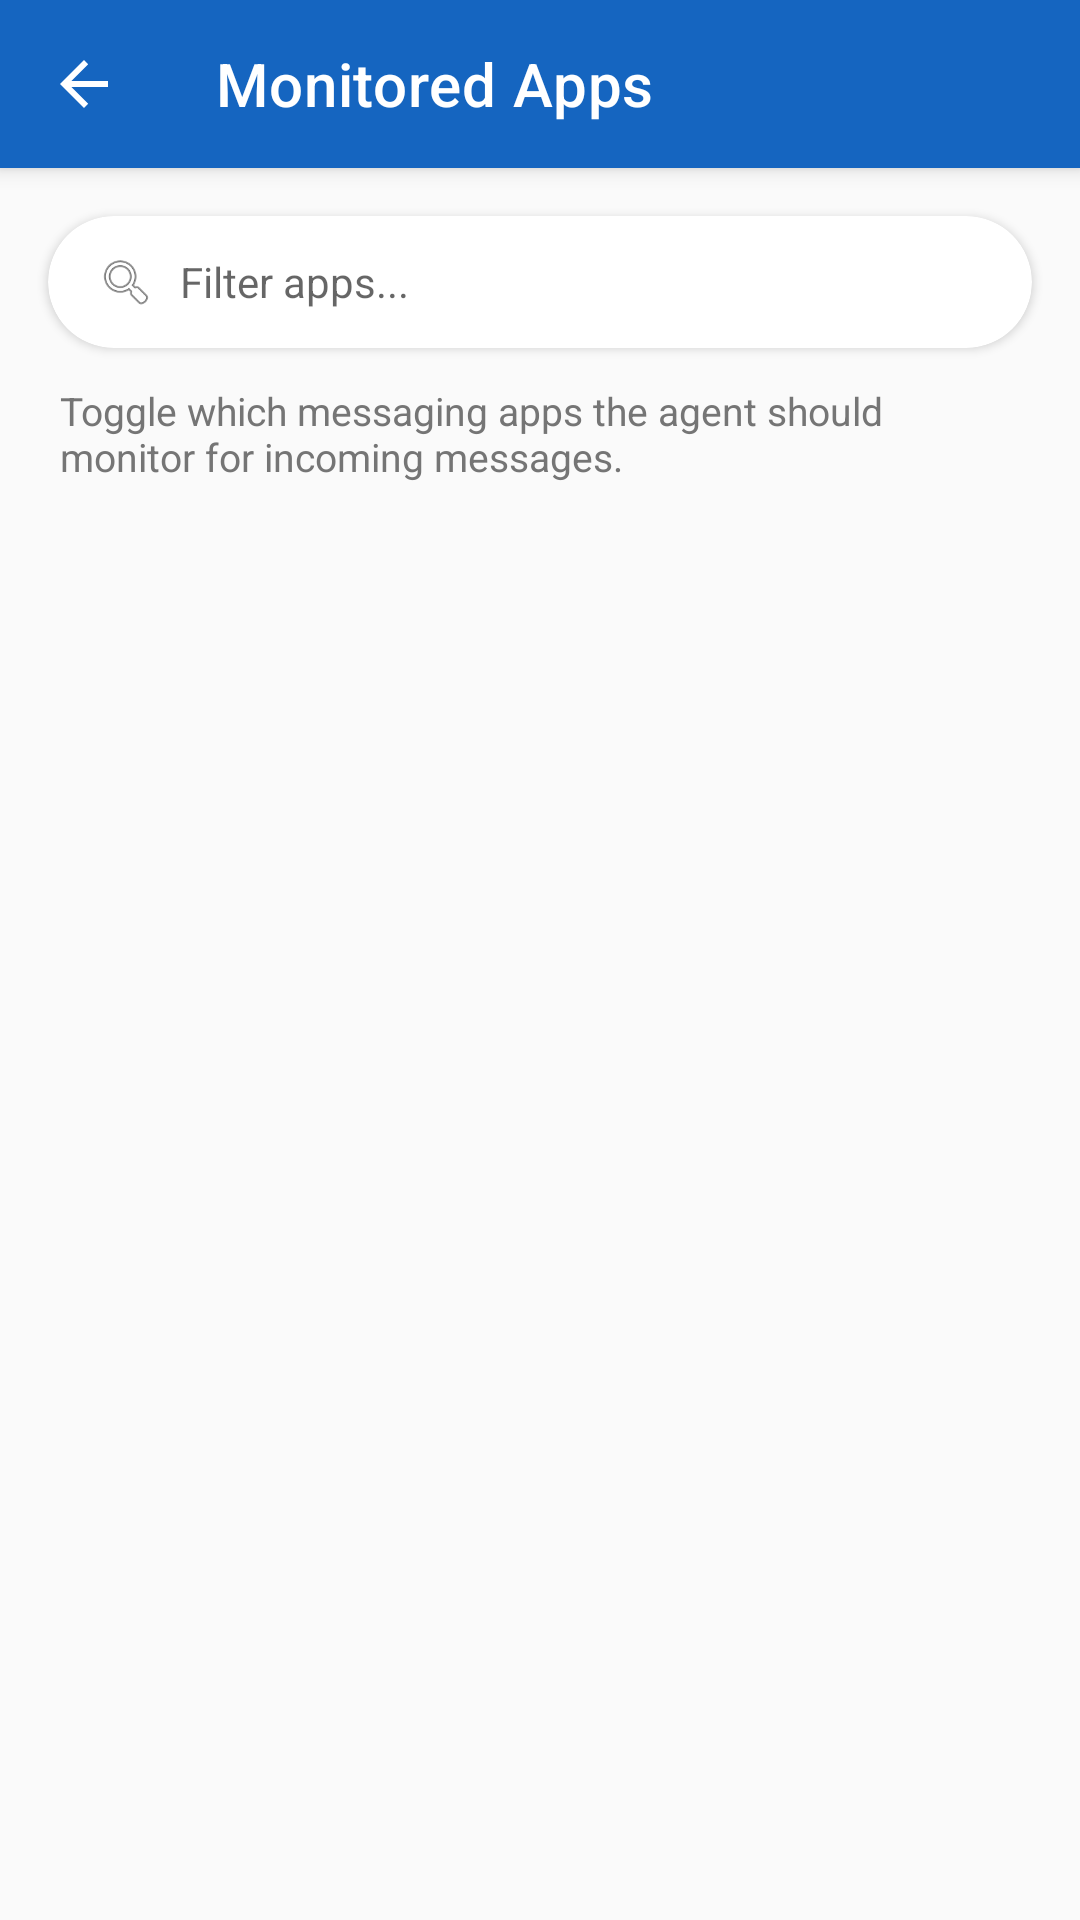

Reconstruct the res/layout file that produces this screen, plus the resources it refers to.
<!-- AndroidManifest.xml: application theme AppTheme -->
<!-- res/layout/activity_app_selector.xml -->
<?xml version="1.0" encoding="utf-8"?>
<androidx.coordinatorlayout.widget.CoordinatorLayout
    xmlns:android="http://schemas.android.com/apk/res/android"
    xmlns:app="http://schemas.android.com/apk/res-auto"
    android:layout_width="match_parent"
    android:layout_height="match_parent"
    android:background="@color/background">

    <com.google.android.material.appbar.AppBarLayout
        android:layout_width="match_parent"
        android:layout_height="wrap_content"
        android:theme="@style/ThemeOverlay.MaterialComponents.Dark.ActionBar">

        <androidx.appcompat.widget.Toolbar
            android:id="@+id/toolbarAppSelector"
            android:layout_width="match_parent"
            android:layout_height="?attr/actionBarSize"
            android:background="@color/primary"
            app:title="Monitored Apps"
            app:titleTextColor="@color/white"
            app:navigationIcon="?attr/homeAsUpIndicator" />

    </com.google.android.material.appbar.AppBarLayout>

    <LinearLayout
        android:layout_width="match_parent"
        android:layout_height="match_parent"
        android:orientation="vertical"
        app:layout_behavior="@string/appbar_scrolling_view_behavior">

        
        <com.google.android.material.card.MaterialCardView
            android:layout_width="match_parent"
            android:layout_height="wrap_content"
            android:layout_marginStart="16dp"
            android:layout_marginEnd="16dp"
            android:layout_marginTop="16dp"
            android:layout_marginBottom="12dp"
            app:cardCornerRadius="24dp"
            app:cardElevation="2dp"
            app:cardBackgroundColor="@color/card_background">

            <LinearLayout
                android:layout_width="match_parent"
                android:layout_height="wrap_content"
                android:orientation="horizontal"
                android:gravity="center_vertical"
                android:paddingStart="16dp"
                android:paddingEnd="8dp">

                <ImageView
                    android:layout_width="20dp"
                    android:layout_height="20dp"
                    android:src="@android:drawable/ic_menu_search"
                    android:contentDescription="Search apps"
                    android:layout_marginEnd="8dp" />

                <EditText
                    android:id="@+id/etSearchApps"
                    android:layout_width="0dp"
                    android:layout_height="44dp"
                    android:layout_weight="1"
                    android:hint="Filter apps..."
                    android:textSize="14sp"
                    android:background="@android:color/transparent"
                    android:inputType="text"
                    android:imeOptions="actionSearch"
                    android:maxLines="1" />

            </LinearLayout>

        </com.google.android.material.card.MaterialCardView>

        
        <TextView
            android:layout_width="match_parent"
            android:layout_height="wrap_content"
            android:text="Toggle which messaging apps the agent should monitor for incoming messages."
            android:textSize="13sp"
            android:textColor="@color/text_secondary"
            android:paddingStart="20dp"
            android:paddingEnd="20dp"
            android:layout_marginBottom="8dp" />

        
        <ScrollView
            android:layout_width="match_parent"
            android:layout_height="0dp"
            android:layout_weight="1"
            android:clipToPadding="false">

            <LinearLayout
                android:id="@+id/layoutAppList"
                android:layout_width="match_parent"
                android:layout_height="wrap_content"
                android:orientation="vertical"
                android:paddingStart="16dp"
                android:paddingEnd="16dp"
                android:paddingBottom="16dp">

                
                

            </LinearLayout>

        </ScrollView>

    </LinearLayout>

</androidx.coordinatorlayout.widget.CoordinatorLayout>
<!-- resources referenced by this layout -->
<resources>
  <color name="background">#FAFAFA</color>
  <color name="card_background">#FFFFFF</color>
  <color name="primary">#1565C0</color>
  <color name="text_secondary">#757575</color>
  <color name="white">#FFFFFF</color>
  <style name="AppTheme" parent="Theme.MaterialComponents.Light.NoActionBar">
          <item name="colorPrimary">@color/primary</item>
          <item name="colorPrimaryDark">@color/primary_dark</item>
          <item name="colorAccent">@color/accent</item>
          <item name="android:windowBackground">@color/background</item>
      </style>
  <color name="primary_dark">#0D47A1</color>
  <color name="accent">#64B5F6</color>
</resources>
